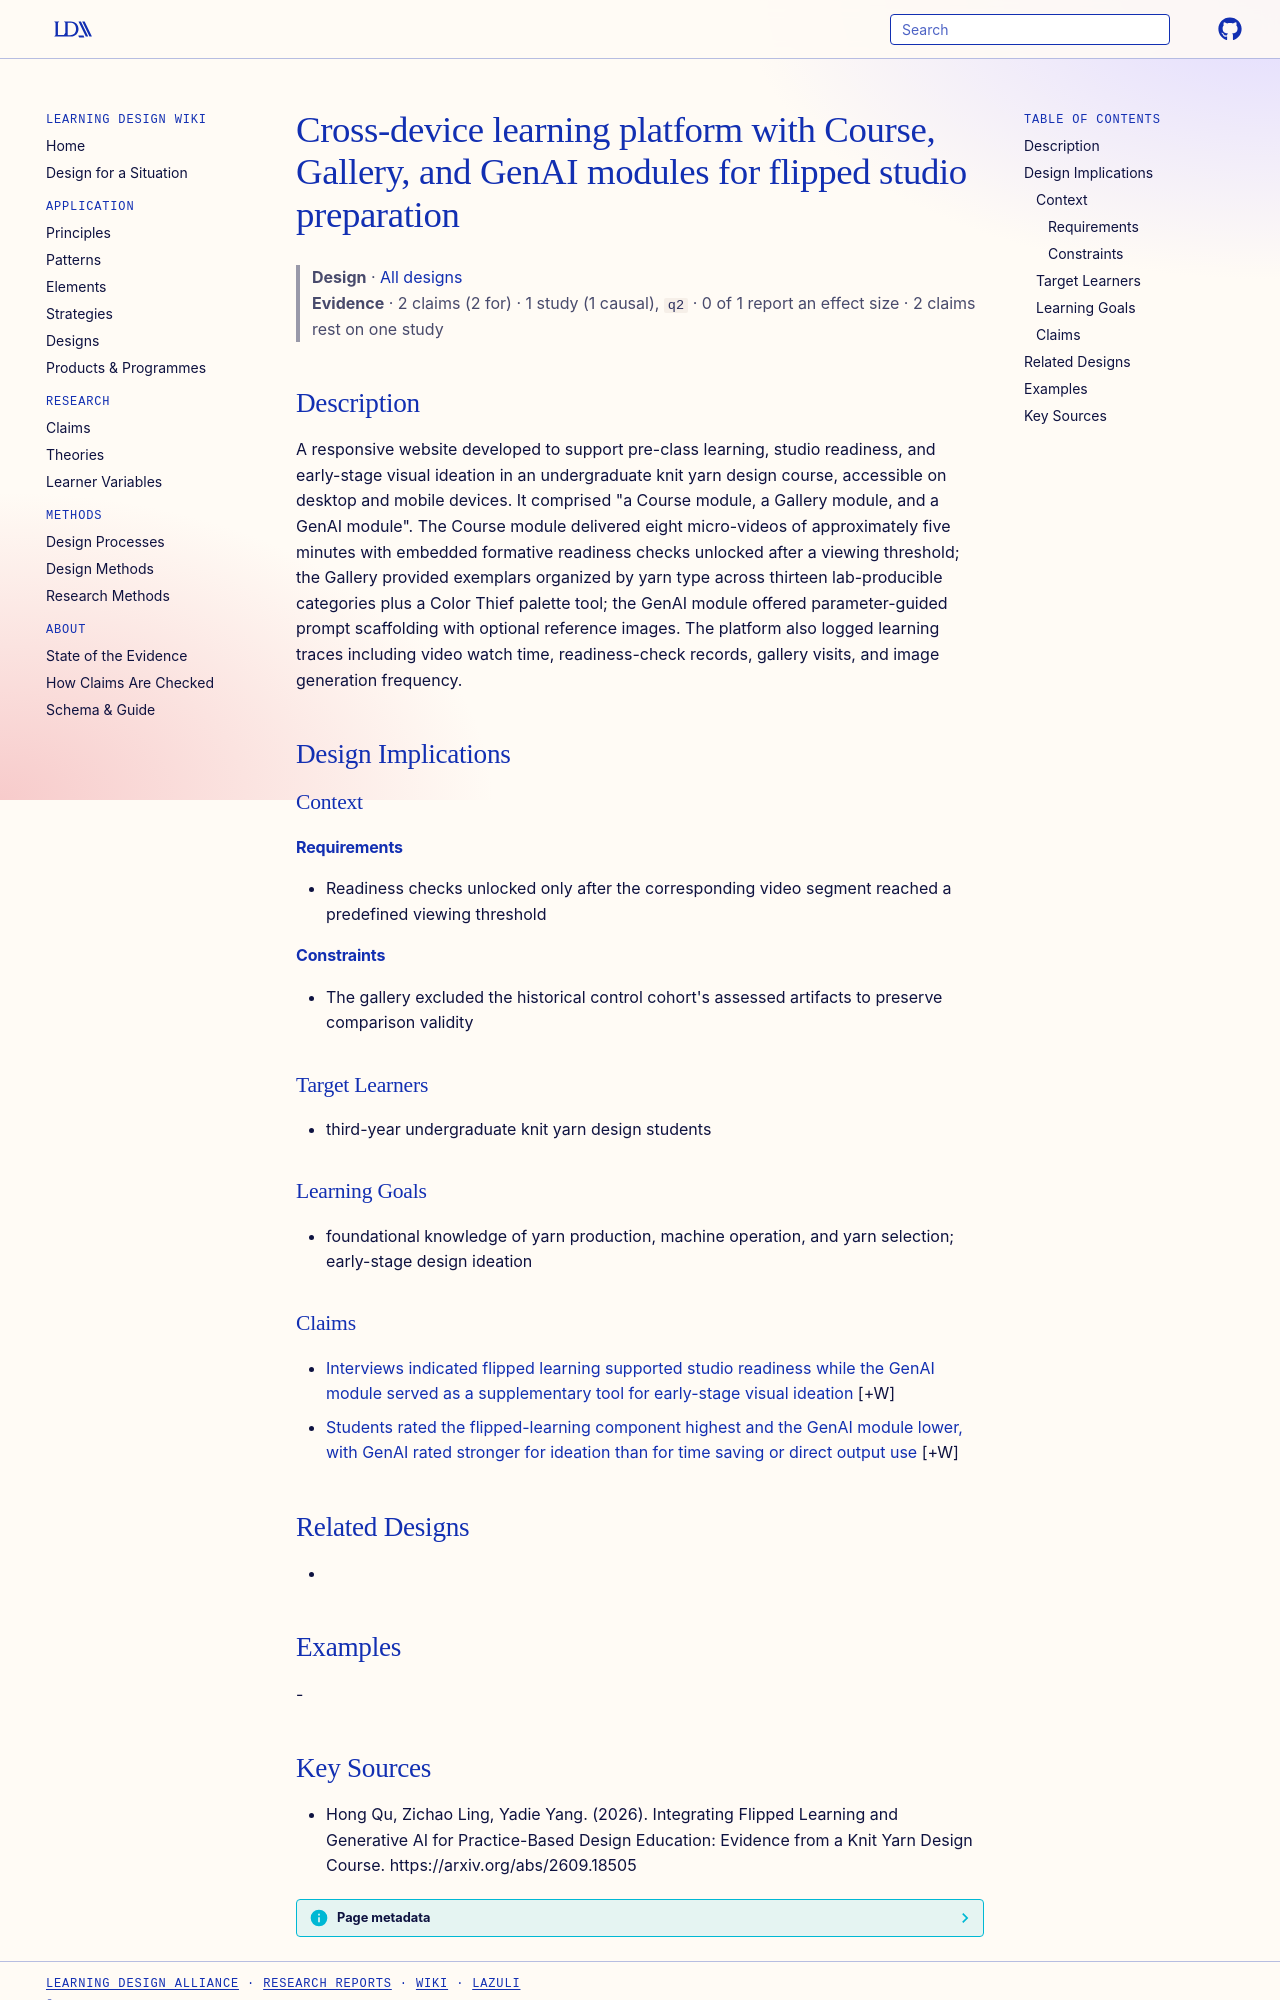

repository: Learning-Design-Alliance/learning-wiki · page: designs/cross-device-flipped-genai-design-platform/index.html · generator: mkdocs

---
type: design
id: cross-device-flipped-genai-design-platform
title: Cross-device learning platform with Course, Gallery, and GenAI modules for flipped studio preparation
description: A responsive website developed to support pre-class learning, studio readiness, and early-stage visual ideation in an undergraduate knit yarn design course, accessible on desktop and mobile devices.
status: review
generated:
  by: "process:settle-candidates"
  at: 2026-10-10
sources:
  - id: hong-qu-2026
    resource: "https://arxiv.org/abs/2609.18505"
    title: "Hong Qu, Zichao Ling, Yadie Yang. (2026). Integrating Flipped Learning and Generative AI for Practice-Based Design Education: Evidence from a Knit Yarn Design Course. https://arxiv.org/abs/2609.18505"
    author: Hong Qu, Zichao Ling, Yadie Yang
---

# Cross-device learning platform with Course, Gallery, and GenAI modules for flipped studio preparation

> **Design** · [All designs](index.md)
> **Evidence** · 2 claims (2 for) · 1 study (1 causal), `q2` · 0 of 1 report an effect size · 2 claims rest on one study

## Description
A responsive website developed to support pre-class learning, studio readiness, and early-stage visual ideation in an undergraduate knit yarn design course, accessible on desktop and mobile devices. It comprised "a Course module, a Gallery module, and a GenAI module". The Course module delivered eight micro-videos of approximately five minutes with embedded formative readiness checks unlocked after a viewing threshold; the Gallery provided exemplars organized by yarn type across thirteen lab-producible categories plus a Color Thief palette tool; the GenAI module offered parameter-guided prompt scaffolding with optional reference images. The platform also logged learning traces including video watch time, readiness-check records, gallery visits, and image generation frequency.

## Design Implications

### Context
#### Requirements
- Readiness checks unlocked only after the corresponding video segment reached a predefined viewing threshold
#### Constraints
- The gallery excluded the historical control cohort's assessed artifacts to preserve comparison validity

### Target Learners
- third-year undergraduate knit yarn design students

### Learning Goals
- foundational knowledge of yarn production, machine operation, and yarn selection; early-stage design ideation

### Claims

- [Interviews indicated flipped learning supported studio readiness while the GenAI module served as a supplementary tool for early-stage visual ideation](../claims/interviews-flipped-readiness-genai-supplementary.md) [+W]
- [Students rated the flipped-learning component highest and the GenAI module lower, with GenAI rated stronger for ideation than for time saving or direct output use](../claims/genai-rated-for-ideation-not-time-saving.md) [+W]

## Related Designs
- 

## Examples
-
